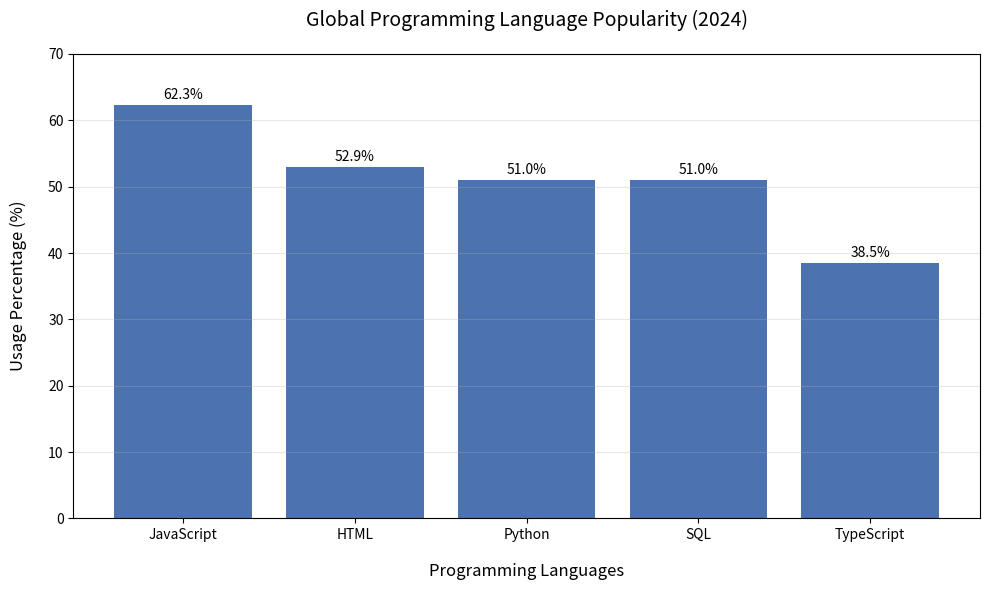

Write the Python code that produced this figure.
# ========== Pseudocode Structure ==========
'''
1. Initialize dictionary with language popularity data
    - Key: Language name (string)
    - Value: Usage percentage (float)
2. Print formatted dictionary
3. Create bar plot visualization:
    a. Extract keys/values from dictionary
    b. Configure plot dimensions and style
    c. Add percentage labels above bars
    d. Set axis labels and title
    e. Display plot
4. Retrieve and display usage percentage for specified language
'''

# Create language popularity dictionary
language_popularity = {
    "JavaScript": 62.3,
    "HTML": 52.9,
    "Python": 51.0,
    "SQL": 51.0,
    "TypeScript": 38.5
}

# Display dictionary contents
print("Programming Language Popularity Data:")
print(language_popularity)

# Generate bar plot visualization
import matplotlib.pyplot as plt

# Configure plot data
languages = list(language_popularity.keys())
percentages = list(language_popularity.values())

# Initialize plot canvas
plt.figure(figsize=(10, 6))
bars = plt.bar(languages, percentages, color='#4C72B0')

# Add value labels
for index, bar in enumerate(bars):
    height = bar.get_height()
    plt.text(bar.get_x() + bar.get_width()/2., 
             height + 0.5,
             f'{percentages[index]}%',
             ha='center', 
             va='bottom')

# Customize plot appearance
plt.title('Global Programming Language Popularity (2024)', fontsize=14, pad=20)
plt.xlabel('Programming Languages', fontsize=12, labelpad=15)
plt.ylabel('Usage Percentage (%)', fontsize=12, labelpad=15)
plt.ylim(0, 70)
plt.grid(axis='y', alpha=0.3)

# Display visualization
plt.tight_layout()
plt.show()


